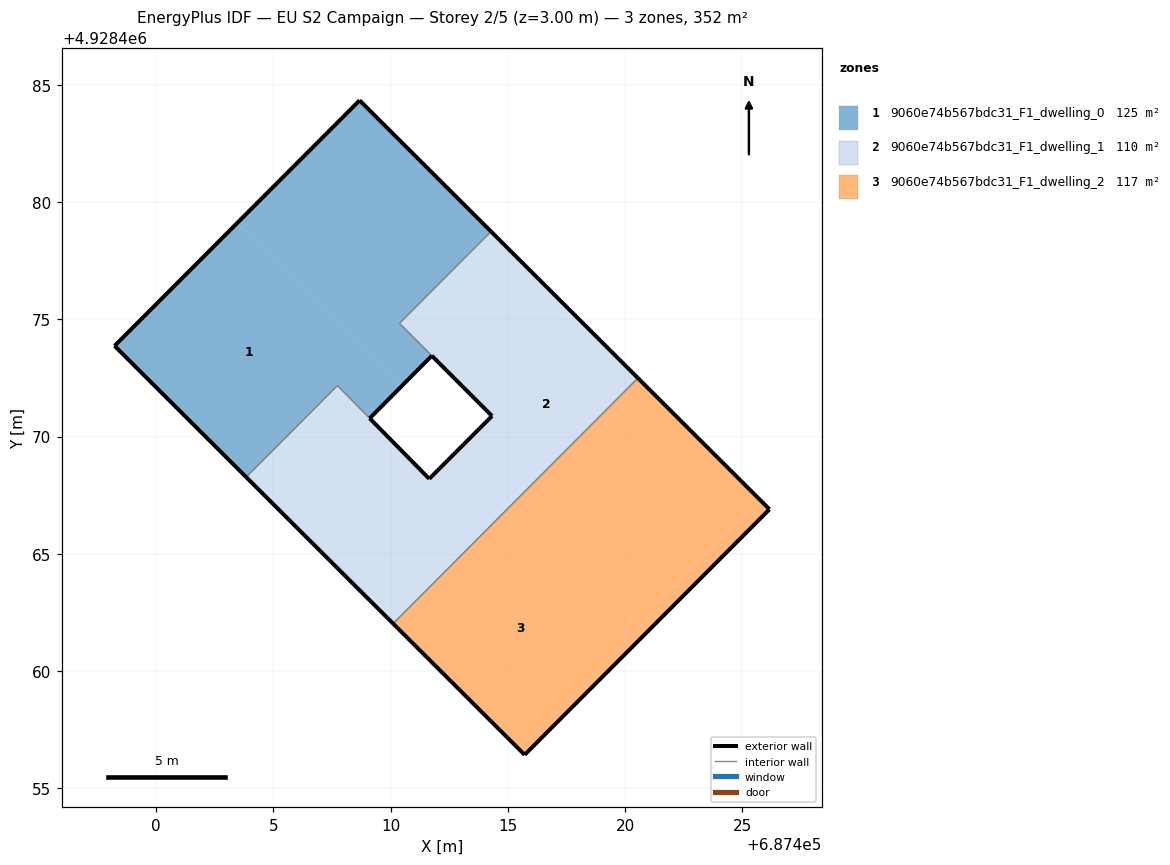
=== STOREY PLAN SPEC (per zone: floor XY polygon, exterior-wall plan segments, windows/doors) ===
zone 1: 9060e74b567bdc31_F1_dwelling_0  (124.5 m²)
  floor: (687411.76, 4928473.45) (687410.38, 4928474.83) (687414.28, 4928478.75) (687408.68, 4928484.34) (687403.45, 4928479.11) (687410.45, 4928472.14)
  floor: (687409.11, 4928470.78) (687410.45, 4928472.14) (687403.45, 4928479.11) (687398.23, 4928473.87) (687403.84, 4928468.28) (687407.73, 4928472.18)
  exterior wall: (687403.84, 4928468.28) – (687398.23, 4928473.87)  [7.9 m]
  exterior wall: (687398.23, 4928473.87) – (687408.68, 4928484.34)  [14.8 m]
  exterior wall: (687408.68, 4928484.34) – (687414.28, 4928478.75)  [7.9 m]
  exterior wall: (687411.76, 4928473.45) – (687409.11, 4928470.78)  [3.8 m]
  interior walls: 4
zone 2: 9060e74b567bdc31_F1_dwelling_1  (109.8 m²)
  floor: (687415.33, 4928467.27) (687420.55, 4928472.50) (687417.57, 4928475.47) (687413.66, 4928471.55) (687414.33, 4928470.88) (687413.02, 4928469.57)
  floor: (687413.66, 4928471.55) (687417.57, 4928475.47) (687414.28, 4928478.75) (687410.38, 4928474.83)
  floor: (687410.10, 4928462.03) (687415.33, 4928467.27) (687413.02, 4928469.57) (687411.65, 4928468.20) (687410.99, 4928468.87) (687407.13, 4928464.99)
  floor: (687407.13, 4928464.99) (687410.99, 4928468.87) (687407.73, 4928472.18) (687403.84, 4928468.28)
  exterior wall: (687411.65, 4928468.20) – (687414.33, 4928470.88)  [3.8 m]
  exterior wall: (687414.28, 4928478.75) – (687420.55, 4928472.50)  [8.8 m]
  exterior wall: (687410.10, 4928462.03) – (687403.84, 4928468.28)  [8.8 m]
  exterior wall: (687414.33, 4928470.88) – (687411.76, 4928473.45)  [3.6 m]
  exterior wall: (687409.11, 4928470.78) – (687411.65, 4928468.20)  [3.6 m]
  interior walls: 5
zone 3: 9060e74b567bdc31_F1_dwelling_2  (117.2 m²)
  floor: (687420.94, 4928461.67) (687426.16, 4928466.90) (687420.55, 4928472.50) (687415.33, 4928467.27)
  floor: (687415.72, 4928456.43) (687420.94, 4928461.67) (687415.33, 4928467.27) (687410.10, 4928462.03)
  exterior wall: (687420.55, 4928472.50) – (687426.16, 4928466.90)  [7.9 m]
  exterior wall: (687426.16, 4928466.90) – (687415.72, 4928456.43)  [14.8 m]
  exterior wall: (687415.72, 4928456.43) – (687410.10, 4928462.03)  [7.9 m]
  interior walls: 1

=== DERIVED (storey summary) ===
Building: EU S2 Campaign
Storey: 2 of 5  (floor level z = 3.00 m)
Storey gross floor area: 351.5 m²
Zones on this storey: 3
  - 9060e74b567bdc31_F1_dwelling_0: floor 124.5 m²; exterior wall 34.4 m (103.2 m²); WWR 0.0%
  - 9060e74b567bdc31_F1_dwelling_1: floor 109.8 m²; exterior wall 28.7 m (86.2 m²); WWR 0.0%
  - 9060e74b567bdc31_F1_dwelling_2: floor 117.2 m²; exterior wall 30.6 m (91.9 m²); WWR 0.0%
Zone adjacency (shared interzone walls):
  - 9060e74b567bdc31_F1_dwelling_0 ↔ 9060e74b567bdc31_F1_dwelling_1
  - 9060e74b567bdc31_F1_dwelling_1 ↔ 9060e74b567bdc31_F1_dwelling_2